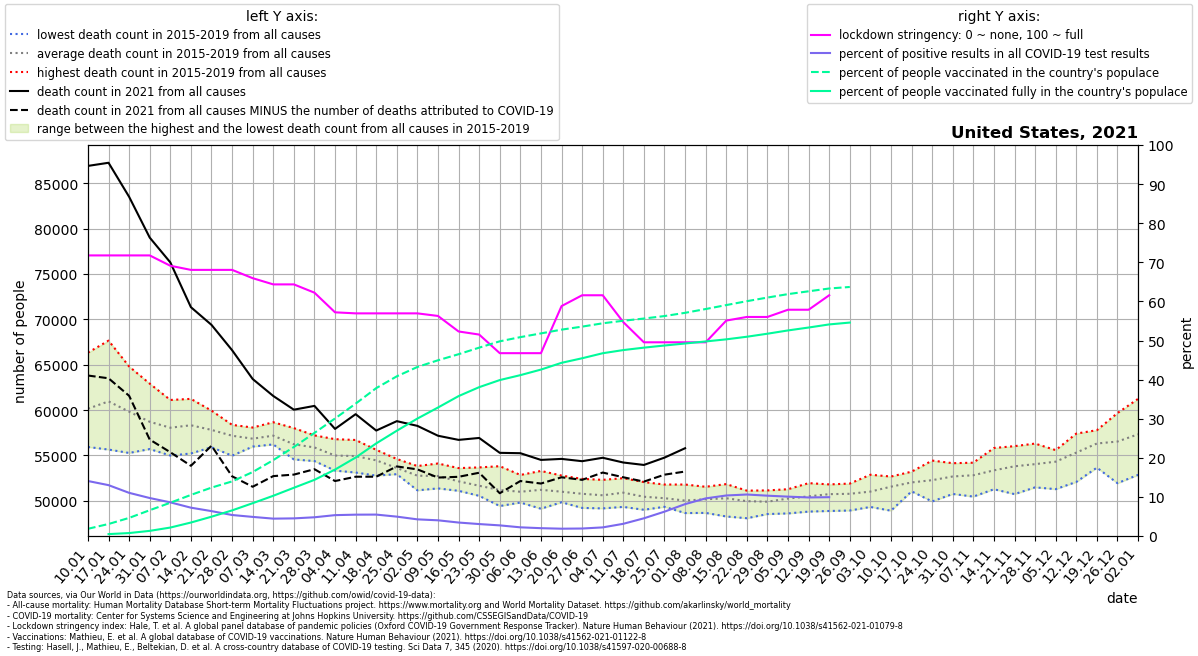

The table this chart was drawn from, first rows:
location, date, time, time_unit, deaths_2010_all_ages, deaths_2011_all_ages, deaths_2012_all_ages, deaths_2013_all_ages, deaths_2014_all_ages, deaths_2015_all_ages, deaths_2016_all_ages, deaths_2017_all_ages, deaths_2018_all_ages, deaths_2019_all_ages, deaths_2020_all_ages, deaths_2021_all_ages, new_deaths, new_cases_smoothed, new_tests_smoothed, stringency_index, people_vaccinated, people_fully_vaccinated, population, positive_test_percent
United States, 2021-01-10, 1, weekly, , , , , , , 55937, 59890, 66334, 58461, 60166, 86917, 23103, 235158, 1672176, 71.76, 6141390, , 332915074, 14.06
United States, 2021-01-17, 2, weekly, , , , , , 61882, 55654, 61108, 67661, 58506, 60731, 87262, 23752, 237173, 1823487, 71.76, 10221674, 1620777, 332915074, 13.01
United States, 2021-01-24, 3, weekly, , , , , , 61261, 55280, 59444, 64808, 58373, 59358, 83508, 21929, 187823, 1701797, 71.76, 15414413, 2500162, 332915074, 11.04
United States, 2021-01-31, 4, weekly, , , , , , 58738, 55709, 58174, 62918, 58031, 59157, 79015, 22259, 158781, 1635095, 71.76, 21952103, 4370020, 332915074, 9.711
United States, 2021-02-07, 5, weekly, , , , , , 57380, 54995, 58530, 61120, 58276, 58829, 76282, 20922, 131567, 1529500, 69.12, 28323386, 7189121, 332915074, 8.602
United States, 2021-02-14, 6, weekly, , , , , , 57393, 55222, 59155, 61242, 58650, 59476, 71347, 17482, 101498, 1401228, 68.06, 34985422, 11466026, 332915074, 7.243
United States, 2021-02-21, 7, weekly, , , , , , 56535, 55912, 58596, 59945, 58114, 58809, 69395, 13320, 74579, 1171853, 68.06, 41193730, 16427981, 332915074, 6.364
United States, 2021-02-28, 8, weekly, , , , , , 56462, 54975, 58376, 57933, 58143, 58907, 66605, 13898, 68548, 1276969, 68.06, 46483791, 21796475, 332915074, 5.368
United States, 2021-03-07, 9, weekly, , , , , , 56028, 55982, 57354, 56824, 58082, 59330, 63430, 11875, 63393, 1297588, 65.94, 54451421, 27935222, 332915074, 4.885
United States, 2021-03-14, 10, weekly, , , , , , 56221, 56225, 57590, 57236, 58665, 59693, 61559, 8830, 55735, 1255291, 64.35, 64607158, 34250228, 332915074, 4.44
United States, 2021-03-21, 11, weekly, , , , , , 55374, 54566, 56772, 56453, 58020, 58667, 60049, 7155, 54935, 1219108, 64.35, 75766970, 41065873, 332915074, 4.506
United States, 2021-03-28, 12, weekly, , , , , , 54387, 54772, 57157, 55904, 57214, 59212, 60467, 6978, 58635, 1224591, 62.23, 87773831, 47808680, 332915074, 4.788
United States, 2021-04-04, 13, weekly, , , , , , 53336, 53980, 55832, 55038, 56800, 63020, 57929, 5744, 65187, 1221812, 57.21, 100064510, 56570548, 332915074, 5.335
United States, 2021-04-11, 14, weekly, , , , , , 53121, 54170, 55262, 55412, 56710, 72288, 59555, 6895, 66784, 1223697, 56.94, 112668690, 66794397, 332915074, 5.458
United States, 2021-04-18, 15, weekly, , , , , , 52785, 53603, 54967, 55347, 55625, 79088, 57749, 5086, 69746, 1273770, 56.94, 125909871, 78844612, 332915074, 5.476
United States, 2021-04-25, 16, weekly, , , , , , 52942, 53254, 53171, 54152, 54616, 76801, 58785, 4990, 62106, 1254182, 56.94, 135954763, 89636210, 332915074, 4.952
United States, 2021-05-02, 17, weekly, , , , , , 51702, 51162, 53391, 53840, 53767, 73910, 58265, 4795, 51855, 1218426, 56.94, 143912697, 99993348, 332915074, 4.256
United States, 2021-05-09, 18, weekly, , , , , , 51590, 51373, 52749, 53877, 54118, 69294, 57177, 4608, 45228, 1126851, 56.28, 149612366, 109389315, 332915074, 4.014
United States, 2021-05-16, 19, weekly, , , , , , 51758, 51108, 52074, 52210, 53611, 66811, 56721, 4070, 35817, 1040292, 52.31, 154782888, 119109787, 332915074, 3.443
United States, 2021-05-23, 20, weekly, , , , , , 50771, 50554, 52572, 50737, 53687, 64480, 56933, 3834, 28728, 941085, 51.52, 160371992, 126734485, 332915074, 3.053
United States, 2021-05-30, 21, weekly, , , , , , 49428, 50586, 51091, 51052, 53822, 61623, 55293, 4452, 22659, 834399, 46.76, 165765550, 132764714, 332915074, 2.716
United States, 2021-06-06, 22, weekly, , , , , , 49816, 49823, 51366, 51157, 52856, 59680, 55253, 3066, 15607, 703980, 46.76, 169323870, 136954580, 332915074, 2.217
United States, 2021-06-13, 23, weekly, , , , , , 49132, 50026, 51513, 52119, 53297, 58907, 54513, 2603, 14665, 733000, 46.76, 172501535, 141698544, 332915074, 2.001
United States, 2021-06-20, 24, weekly, , , , , , 49845, 49995, 50915, 51507, 52789, 58024, 54625, 2027, 12429, 665051, 58.8, 175706523, 147450604, 332915074, 1.869
United States, 2021-06-27, 25, weekly, , , , , , 49222, 49718, 51313, 51218, 52422, 57994, 54372, 2058, 11883, 620948, 61.57, 178269260, 151334069, 332915074, 1.914
United States, 2021-07-04, 26, weekly, , , , , , 49169, 49844, 50746, 50997, 52317, 58504, 54749, 1629, 12783, 580859, 61.57, 181106119, 155615322, 332915074, 2.201
United States, 2021-07-11, 27, weekly, , , , , , 49334, 49789, 51085, 51817, 52498, 59816, 54226, 1625, 16450, 527509, 54.7, 183274738, 158308875, 332915074, 3.118
United States, 2021-07-18, 28, weekly, , , , , , 49019, 49730, 50124, 51332, 52070, 61940, 53958, 1836, 28082, 620182, 49.54, 185158416, 160374620, 332915074, 4.528
United States, 2021-07-25, 29, weekly, , , , , , 49344, 49374, 50222, 50727, 51800, 63173, 54766, 1879, 44520, 715155, 49.54, 187266095, 162194488, 332915074, 6.225
United States, 2021-08-01, 30, weekly, , , , , , 48655, 49809, 49487, 50409, 51800, 64242, 55801, 2569, 69675, 854686, 49.54, 190022308, 163904466, 332915074, 8.152
United States, 2021-08-08, 31, weekly, , , , , , 48673, 49648, 50204, 50794, 51554, 64232, , 3608, 99779, 1037336, 49.54, 193247173, 165653221, 332915074, 9.619
United States, 2021-08-15, 32, weekly, , , , , , 48279, 49829, 50360, 51124, 51847, 63713, , 4652, 126987, 1225490, 55.09, 196615479, 167446954, 332915074, 10.36
United States, 2021-08-22, 33, weekly, , , , , , 48086, 49920, 50290, 50420, 51127, 63640, , 7185, 143912, 1356289, 56.02, 199933372, 169656213, 332915074, 10.61
United States, 2021-08-29, 34, weekly, , , , , , 48546, 49598, 49655, 50585, 51152, 62560, , 9100, 154137, 1494739, 56.02, 203018025, 172238492, 332915074, 10.31
United States, 2021-09-05, 35, weekly, , , , , , 48615, 49685, 50952, 50741, 51284, 61103, , 10938, 163406, 1623437, 57.87, 205959170, 175033236, 332915074, 10.07
United States, 2021-09-12, 36, weekly, , , , , , 48817, 50192, 51100, 50426, 51954, 60246, , 11376, 146443, 1485611, 57.87, 208360345, 177506714, 332915074, 9.857
United States, 2021-09-19, 37, weekly, , , , , , 48885, 50029, 51815, 51214, 51750, 59660, , 13495, 152745, 1538548, 61.57, 210729822, 180149219, 332915074, 9.928
United States, 2021-09-26, 38, weekly, , , , , , 48935, 49983, 51353, 51714, 51905, 59737, , 2302, 138927, , , 212035328, 181728072, 332915074, 
United States, 2021-10-03, 39, weekly, , , , , , 49329, 50357, 51458, 51083, 52880, 60610, , , , , , , , , 
United States, 2021-10-10, 40, weekly, , , , , , 48916, 51512, 52229, 52478, 52680, 59801, , , , , , , , , 
United States, 2021-10-17, 41, weekly, , , , , , 51048, 52237, 51695, 51966, 53217, 61775, , , , , , , , , 
United States, 2021-10-24, 42, weekly, , , , , , 49936, 51559, 52349, 53117, 54441, 60637, , , , , , , , , 
United States, 2021-10-31, 43, weekly, , , , , , 50761, 51973, 52679, 53873, 54151, 62185, , , , , , , , , 
United States, 2021-11-07, 44, weekly, , , , , , 50471, 51862, 53814, 53759, 54207, 63425, , , , , , , , , 
United States, 2021-11-14, 45, weekly, , , , , , 51282, 52639, 53376, 53688, 55828, 67586, , , , , , , , , 
United States, 2021-11-21, 46, weekly, , , , , , 50744, 53546, 53910, 54815, 56030, 68820, , , , , , , , , 
United States, 2021-11-28, 47, weekly, , , , , , 51489, 53224, 54221, 54990, 56313, 71670, , , , , , , , , 
United States, 2021-12-05, 48, weekly, , , , , , 51292, 54610, 54900, 55203, 55591, 73298, , , , , , , , , 
United States, 2021-12-12, 49, weekly, , , , , , 52088, 55240, 55739, 56106, 57415, 77418, , , , , , , , , 
United States, 2021-12-19, 50, weekly, , , , , , 53661, 56100, 57534, 56524, 57789, 82001, , , , , , , , , 
United States, 2021-12-26, 51, weekly, , , , , , 51948, 56809, 59678, 56664, 57592, 82922, , , , , , , , , 
United States, 2022-01-02, 52, weekly, , , , , , 52866, 57782, 61243, 56162, 58615, 84358, , , , , , , , , 
